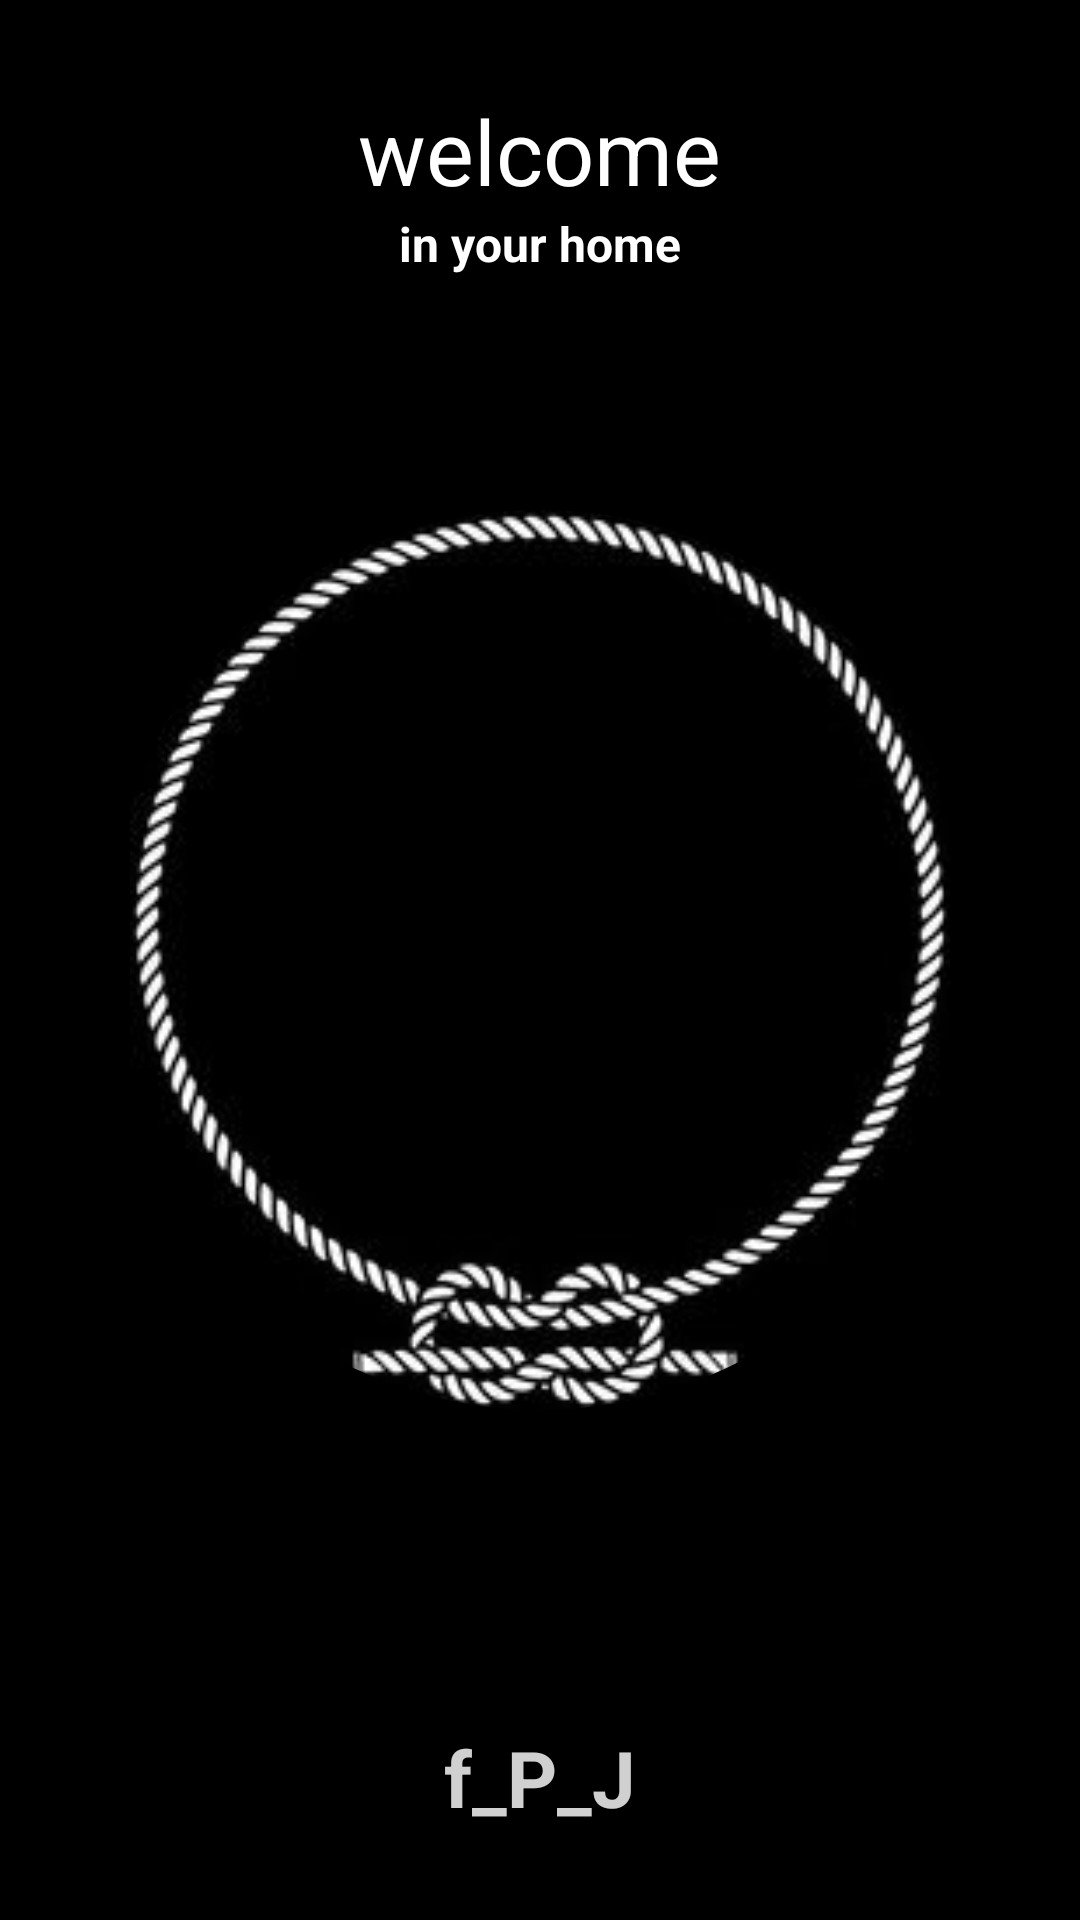

Android layout source for this screen:
<!-- AndroidManifest.xml: application theme Theme.MyFirstProjet -->
<!-- res/layout/activity_main.xml -->
<?xml version="1.0" encoding="utf-8"?>
<RelativeLayout xmlns:android="http://schemas.android.com/apk/res/android"
    xmlns:app="http://schemas.android.com/apk/res-auto"
    xmlns:tools="http://schemas.android.com/tools"
    android:layout_width="match_parent"
    android:layout_height="match_parent"
    tools:context=".MainActivity"
    android:background="@color/black">
    <TextView
        android:id="@+id/tt"
        android:layout_width="wrap_content"
        android:layout_height="wrap_content"
        android:text="welcome"
        android:textColor="@color/white"
        android:textSize="30dp"
        android:layout_centerInParent="true"
        android:layout_alignParentTop="true"
        android:layout_marginTop="30dp"
        />
    <TextView
        android:textStyle="bold"
        android:layout_below="@id/tt"
        android:layout_width="wrap_content"
        android:layout_height="wrap_content"
        android:text="in your home"
        android:textColor="@color/white"
        android:textSize="16dp"
       android:layout_centerInParent="true"

        />
    <androidx.cardview.widget.CardView
        android:layout_width="290dp"
        android:layout_height="300dp"
        app:cardCornerRadius="290dp"
        android:backgroundTint="@color/black"
        android:layout_centerInParent="true"
        app:cardElevation="300dp"
        >

        <ImageView
            android:id="@+id/logoAAp"
            android:layout_width="match_parent"
            android:layout_height="match_parent"
            android:src="@drawable/logose" />
    </androidx.cardview.widget.CardView>
    <TextView
        android:id="@+id/text_de_logo"
        android:layout_width="wrap_content"
        android:layout_height="wrap_content"
        android:text="f_P_J"
        android:textStyle="bold"
        android:textColor="@color/white"
        android:textSize="26dp"
        android:layout_centerInParent="true"
        android:layout_alignParentBottom="true"
        android:layout_marginBottom="30dp"
        />

</RelativeLayout>
<!-- resources referenced by this layout -->
<resources>
  <!-- drawable logose: jpg bitmap (drawable, 7522 bytes) -->
  <style name="Theme.MyFirstProjet" parent="Theme.MaterialComponents.DayNight.NoActionBar">
          
          <item name="colorPrimary">@color/purple_500</item>
          <item name="colorPrimaryVariant">@color/purple_700</item>
          <item name="colorOnPrimary">@color/white</item>
          
          <item name="colorSecondary">@color/teal_200</item>
          <item name="colorSecondaryVariant">@color/teal_700</item>
          <item name="colorOnSecondary">@color/black</item>
          
          <item name="android:statusBarColor">?attr/colorPrimaryVariant</item>
          
      </style>
  <!-- not gathered from this repository: default colours our renderer supplied (Android Studio template values) -->
  <color name="purple_500">#FF6200EE</color>
  <color name="purple_700">#FF3700B3</color>
  <color name="teal_200">#FF03DAC5</color>
  <color name="teal_700">#FF018786</color>
  <color name="black">#FF000000</color>
  <color name="white">#FFFFFFFF</color>
</resources>
